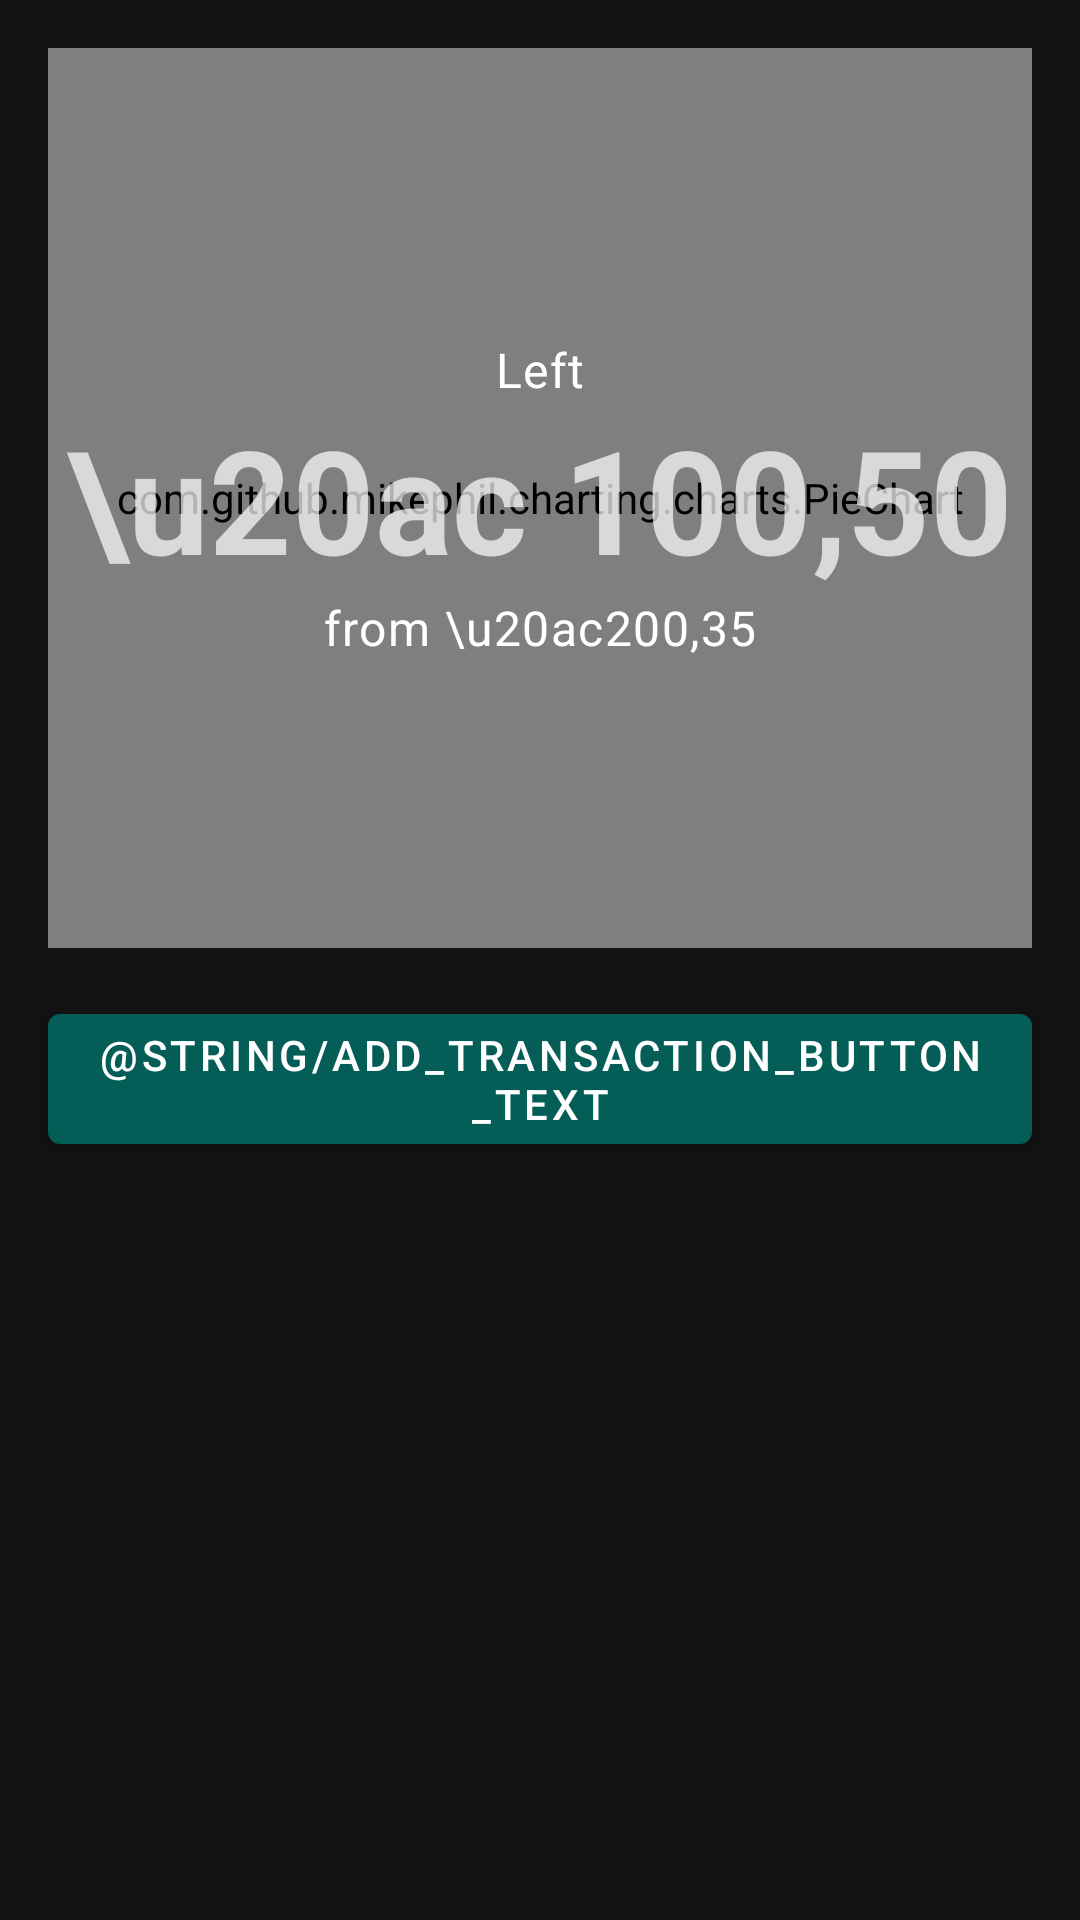

Write the Android layout XML for this screen, with the resource values it uses.
<!-- AndroidManifest.xml: application theme Theme.Fitsu -->
<!-- res/layout/transaction_history_frag.xml -->
<?xml version="1.0" encoding="utf-8"?>
<layout xmlns:android="http://schemas.android.com/apk/res/android"
    xmlns:app="http://schemas.android.com/apk/res-auto"
    xmlns:tools="http://schemas.android.com/tools">

    <data>

    </data>

    <androidx.core.widget.NestedScrollView
        android:layout_width="match_parent"
        android:layout_height="match_parent">

        <androidx.constraintlayout.widget.ConstraintLayout
            android:layout_width="match_parent"
            android:layout_height="wrap_content">

            <com.github.mikephil.charting.charts.PieChart
                android:id="@+id/category_pie_chart"
                android:layout_width="match_parent"
                android:layout_height="300dp"
                android:layout_margin="@dimen/layout_margin_large"
                app:layout_constraintStart_toStartOf="parent"
                app:layout_constraintTop_toTopOf="parent" />

            <androidx.constraintlayout.widget.ConstraintLayout
                android:id="@+id/budget_container"
                android:layout_width="match_parent"
                android:layout_height="0dp"
                app:layout_constraintBottom_toBottomOf="@id/category_pie_chart"
                app:layout_constraintTop_toTopOf="@id/category_pie_chart">

                <TextView
                    android:id="@+id/budget_left_label"
                    android:layout_width="match_parent"
                    android:layout_height="wrap_content"
                    android:gravity="center"
                    android:text="Left"
                    android:textAppearance="@style/TextAppearance.MaterialComponents.Body1"
                    app:layout_constraintBottom_toTopOf="@+id/budget_left"
                    app:layout_constraintTop_toTopOf="parent"
                    app:layout_constraintVertical_chainStyle="packed" />

                <TextView
                    android:id="@+id/budget_left"
                    android:layout_width="match_parent"
                    android:layout_height="wrap_content"
                    android:gravity="center"
                    android:text="\u20ac 100,50"
                    android:textAppearance="@style/TextAppearance.MaterialComponents.Headline3"
                    android:textStyle="bold"
                    app:layout_constraintBottom_toTopOf="@+id/budget"
                    app:layout_constraintTop_toBottomOf="@+id/budget_left_label" />

                <TextView
                    android:id="@+id/budget"
                    android:layout_width="match_parent"
                    android:layout_height="wrap_content"
                    android:gravity="center"
                    android:text="from \u20ac200,35"
                    android:textAppearance="@style/TextAppearance.MaterialComponents.Body1"
                    app:layout_constraintBottom_toBottomOf="parent"
                    app:layout_constraintTop_toBottomOf="@+id/budget_left" />

            </androidx.constraintlayout.widget.ConstraintLayout>

            <com.google.android.material.button.MaterialButton
                android:id="@+id/add_trans_button"
                style="@style/Widget.Fitsu.Button"
                android:layout_width="match_parent"
                android:layout_height="wrap_content"
                android:layout_margin="@dimen/layout_margin_large"
                android:src="@drawable/ic_add"
                android:text="@string/add_transaction_button_text"
                app:layout_constraintStart_toStartOf="parent"
                app:layout_constraintTop_toBottomOf="@id/category_pie_chart" />

            <androidx.recyclerview.widget.RecyclerView
                android:id="@+id/category_expense_list"
                android:layout_width="match_parent"
                android:layout_height="wrap_content"
                app:layoutManager="androidx.recyclerview.widget.LinearLayoutManager"
                app:layout_constraintStart_toStartOf="parent"
                app:layout_constraintTop_toBottomOf="@id/add_trans_button"
                tools:itemCount="3"
                tools:listitem="@layout/category_expense_item" />

        </androidx.constraintlayout.widget.ConstraintLayout>

    </androidx.core.widget.NestedScrollView>

</layout>
<!-- res/layout/category_expense_item.xml (included above) -->
<?xml version="1.0" encoding="utf-8"?>
<layout xmlns:android="http://schemas.android.com/apk/res/android"
    xmlns:app="http://schemas.android.com/apk/res-auto"
    xmlns:tools="http://schemas.android.com/tools">

    <data>

        <variable
            name="categoryExpense"
            type="com.huy.fitsu.data.model.CategoryExpense" />
    </data>

    <androidx.constraintlayout.widget.ConstraintLayout
        android:layout_width="match_parent"
        android:layout_height="wrap_content"
        android:padding="@dimen/padding_large">

        <com.google.android.material.floatingactionbutton.FloatingActionButton
            android:id="@+id/category_expense_icon"
            style="@style/Widget.Fitsu.ColorBadge"
            showColorBadge="@{categoryExpense.categoryColor}"
            app:layout_constraintBottom_toBottomOf="@id/category_expense_title"
            app:layout_constraintLeft_toLeftOf="parent"
            app:layout_constraintTop_toTopOf="@id/category_expense_title" />

        <TextView
            android:id="@+id/category_expense_title"
            android:layout_width="0dp"
            android:layout_height="wrap_content"
            android:layout_marginStart="@dimen/layout_margin_extra_large"
            android:text="@{categoryExpense.categoryTitle}"
            android:textAppearance="@style/TextAppearance.Fitsu.ItemTitle"
            app:layout_constraintStart_toEndOf="@id/category_expense_icon"
            app:layout_constraintTop_toTopOf="parent"
            tools:text="Transportation" />

        <TextView
            android:id="@+id/category_expense_value"
            showMoneyValue="@{categoryExpense.totalExpense}"
            android:layout_width="wrap_content"
            android:layout_height="wrap_content"
            android:textAppearance="@style/TextAppearance.MaterialComponents.Headline5"
            app:layout_constraintEnd_toEndOf="parent"
            app:layout_constraintTop_toTopOf="parent"
            tools:text="-123.56" />

    </androidx.constraintlayout.widget.ConstraintLayout>
</layout>
<!-- resources referenced by this layout -->
<resources>
  <dimen name="layout_margin_extra_large">32dp</dimen>
  <dimen name="layout_margin_large">16dp</dimen>
  <dimen name="padding_large">16dp</dimen>
  <style name="TextAppearance.Fitsu.ItemTitle" parent="TextAppearance.MaterialComponents.Headline6" />
  <style name="Widget.Fitsu.Button" parent="Widget.MaterialComponents.Button">
          <item name="android:textColor">@color/primaryTextColor</item>
          <item name="backgroundTint">@color/primaryDarkColor</item>
      </style>
  <style name="Widget.Fitsu.ColorBadge" parent="Widget.MaterialComponents.FloatingActionButton">
          <item name="android:layout_width">@dimen/icon_size</item>
          <item name="android:layout_height">@dimen/icon_size</item>
          <item name="elevation">@dimen/elevation_none</item>
      </style>
  <style name="Theme.Fitsu" parent="Theme.MaterialComponents.NoActionBar">
          
          <item name="colorPrimary">@color/primaryColor</item>
          <item name="colorPrimaryDark">@color/primaryDarkColor</item>
          <item name="colorAccent">@color/accentColor</item>
          <item name="android:textColorPrimary">@color/primaryTextColor</item>
          <item name="materialButtonStyle">@style/Widget.Fitsu.Button</item>
          <item name="floatingActionButtonStyle">@style/Widget.Fitsu.Button.FloatingActionButton</item>
          
          <item name="android:windowLightStatusBar" tools:targetApi="m">false</item>
      </style>
  <color name="primaryTextColor">#ffffff</color>
  <color name="primaryDarkColor">#045d56</color>
  <dimen name="icon_size">24dp</dimen>
  <dimen name="elevation_none">0dp</dimen>
  <color name="primaryColor">#ffffff</color>
  <color name="accentColor">#1eb980</color>
  <style name="Widget.Fitsu.Button.FloatingActionButton" parent="Widget.MaterialComponents.FloatingActionButton">
          <item name="tint">@color/white</item>
      </style>
  <color name="white">#FFFFFF</color>
</resources>
